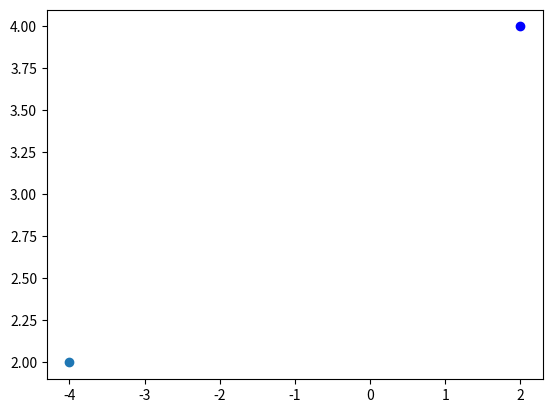

Write Python code to recreate this figure.
import matplotlib.pyplot as plt
x=2+4j
z=1j
plt.scatter(x.real,x.imag,color="blue")
c=x*z
plt.scatter(c.real,c.imag)
plt.show()
